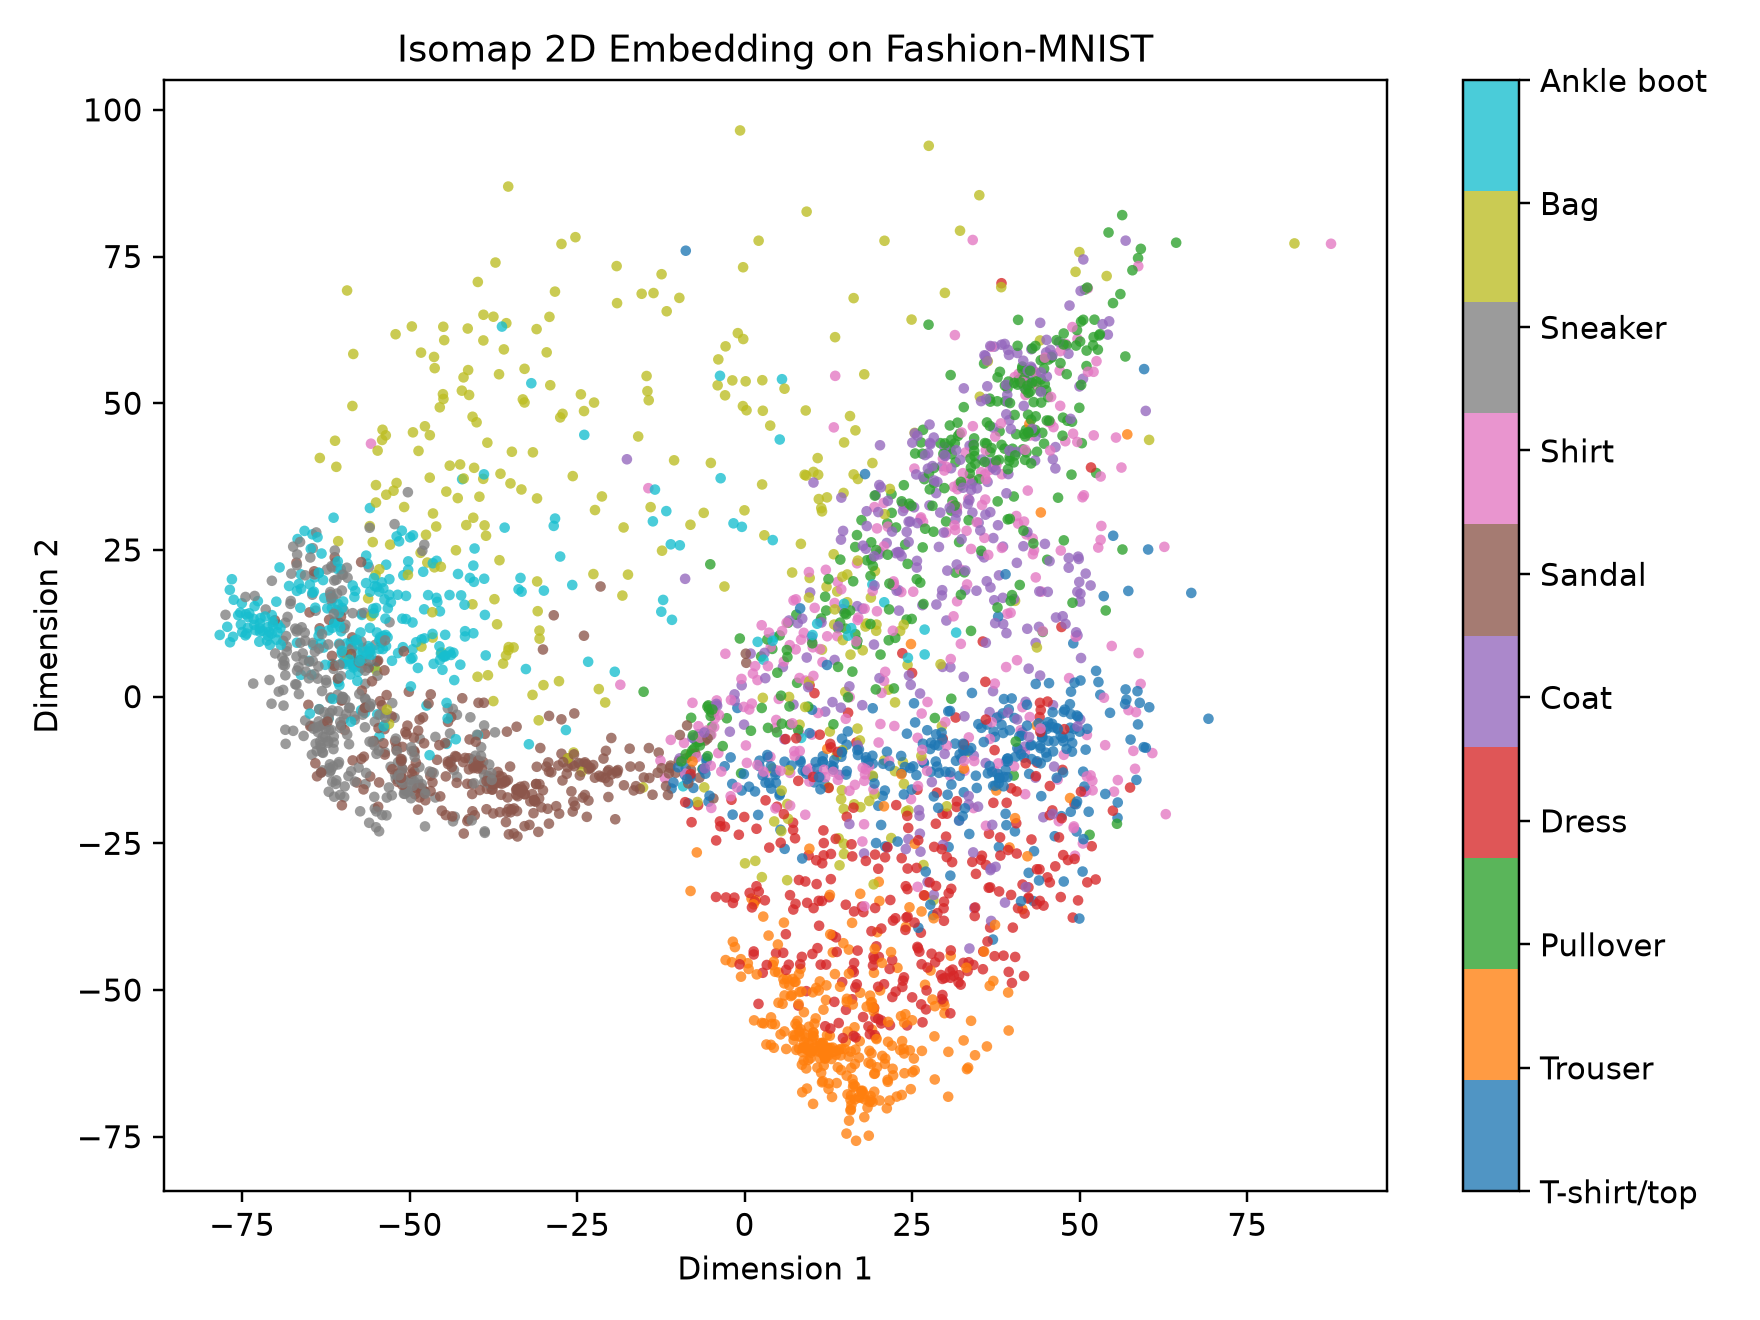

Values plotted in this chart, from the file beside it:
dim1, dim2, label, label_name
26.52, 15.58, 4, Coat
43.42, 9.142, 4, Coat
18.92, -60.8, 1, Trouser
2.067, -52.37, 3, Dress
-55.11, 8.828, 7, Sneaker
31.01, 33.31, 2, Pullover
-66.71, 26.85, 9, Ankle boot
-21.69, -13.47, 5, Sandal
38.78, 42.26, 2, Pullover
-14.21, -13.87, 5, Sandal
38.91, 50.35, 2, Pullover
11.23, 12.79, 6, Shirt
17.44, 30.08, 2, Pullover
17.01, -68.28, 1, Trouser
22.97, 18.14, 4, Coat
-5.678, -11.05, 0, T-shirt/top
-39.38, -11.45, 7, Sneaker
-70.6, -1.207, 7, Sneaker
15.12, -53.37, 3, Dress
-51.72, -11.19, 7, Sneaker
28.42, -45.29, 3, Dress
-68.86, 1.14, 7, Sneaker
32.02, -21.06, 6, Shirt
4.713, -3.979, 6, Shirt
52.45, 38.11, 2, Pullover
36.18, 39.91, 4, Coat
-55.4, 4.942, 9, Ankle boot
45.54, -31.67, 3, Dress
-3.926, 57.47, 8, Bag
16.03, -38.56, 1, Trouser
11.67, -10.15, 0, T-shirt/top
-45.23, 7.543, 8, Bag
13.52, 54.67, 6, Shirt
-48.35, 24.51, 8, Bag
37.08, -15.22, 0, T-shirt/top
47, 55.56, 6, Shirt
-62.08, -3.744, 9, Ankle boot
-58.79, 9.288, 9, Ankle boot
-50.25, 34.83, 7, Sneaker
41.72, 52.72, 4, Coat
32.8, -12.65, 6, Shirt
45.01, -5.111, 0, T-shirt/top
10.74, -31.95, 3, Dress
40.3, 54.47, 6, Shirt
43.63, -11.25, 3, Dress
-60, -0.08158, 7, Sneaker
16.76, 27.53, 2, Pullover
36.55, -2.651, 4, Coat
-72.33, 11.05, 9, Ankle boot
-29.3, -11.21, 5, Sandal
44.02, -3.485, 3, Dress
27.39, 41.49, 4, Coat
-8.935, -13.33, 0, T-shirt/top
-12.82, -9.533, 5, Sandal
3.672, -14.69, 0, T-shirt/top
-23.55, -20.49, 5, Sandal
-37.64, -14, 5, Sandal
37.11, 27.02, 4, Coat
45.29, -4.353, 0, T-shirt/top
-40.18, -10.07, 7, Sneaker
... 2,940 more rows
